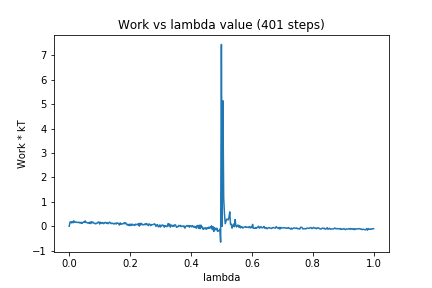

The file beside this chart, header and first rows:
0, 0.0
1, 0.1709
2, 0.1755
3, 0.1355
4, 0.1942
5, 0.1422
6, 0.2208
7, 0.163
8, 0.1631
9, 0.1765
10, 0.1571
11, 0.1557
12, 0.1659
13, 0.1401
14, 0.1605
15, 0.1289
16, 0.1592
17, 0.1153
18, 0.1536
19, 0.1756
20, 0.1568
21, 0.2186
22, 0.1538
23, 0.1523
24, 0.1349
25, 0.1492
26, 0.1199
27, 0.1652
28, 0.109
29, 0.1866
30, 0.1341
31, 0.1717
32, 0.14
33, 0.112
34, 0.1193
35, 0.09681
36, 0.1281
37, 0.1269
38, 0.164
39, 0.178
40, 0.09026
41, 0.1624
42, 0.1174
43, 0.1397
44, 0.1507
45, 0.1059
46, 0.1213
47, 0.1575
48, 0.1501
49, 0.1206
50, 0.1466
51, 0.1021
52, 0.1377
53, 0.1713
54, 0.1325
55, 0.1055
56, 0.1263
57, 0.1224
58, 0.09432
59, 0.1159
60, 0.09835
... 340 more rows
